Labelled photos from "dataset", an image-classification folder in RUT-MIIT-Projects/dataset. The possible labels are: echinocactus, mimosa, monstera, orchid, rose.

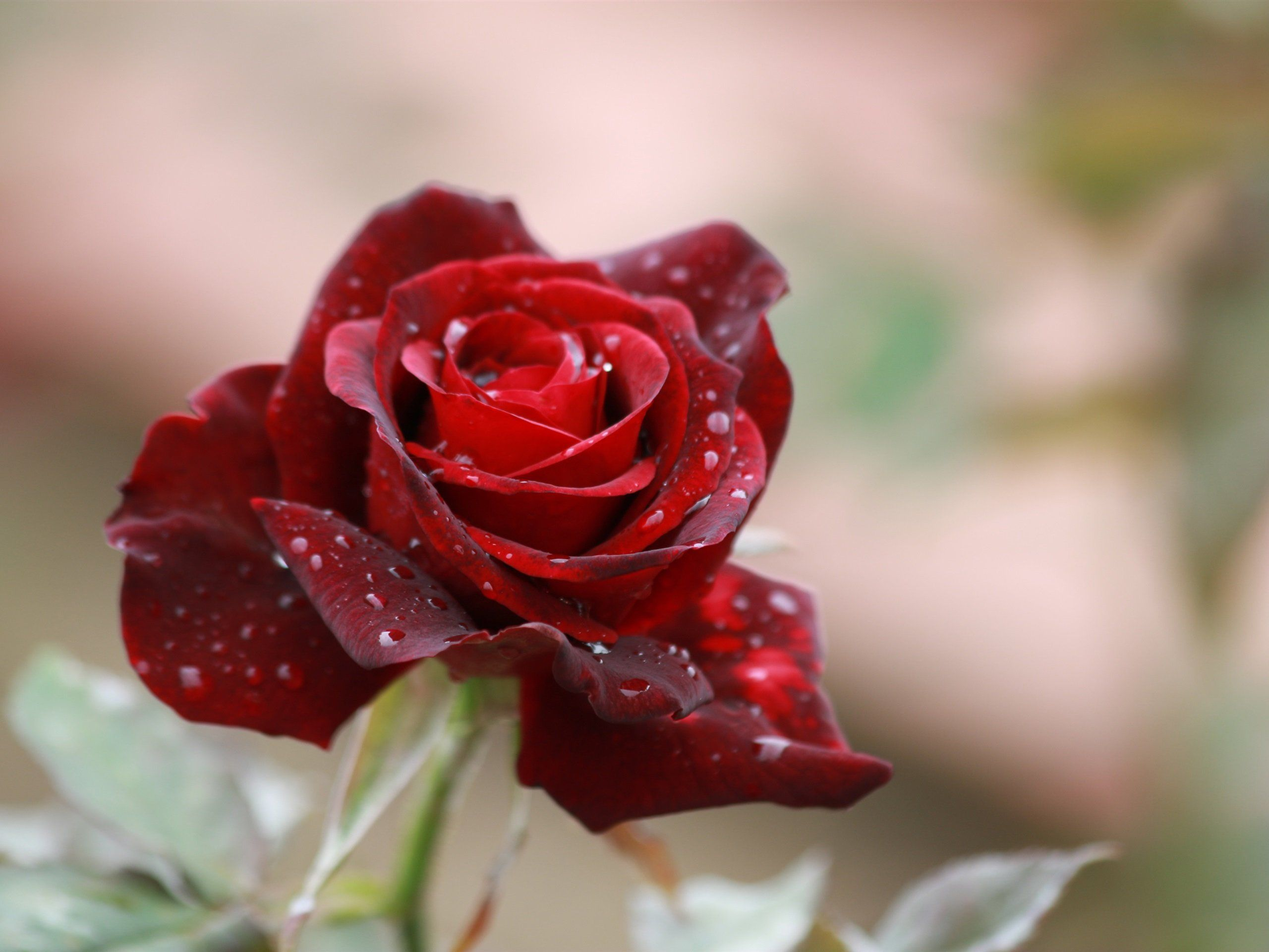
Label: rose

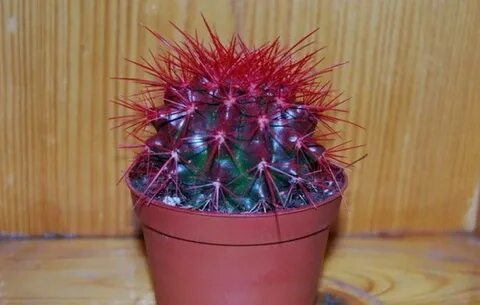
Label: echinocactus

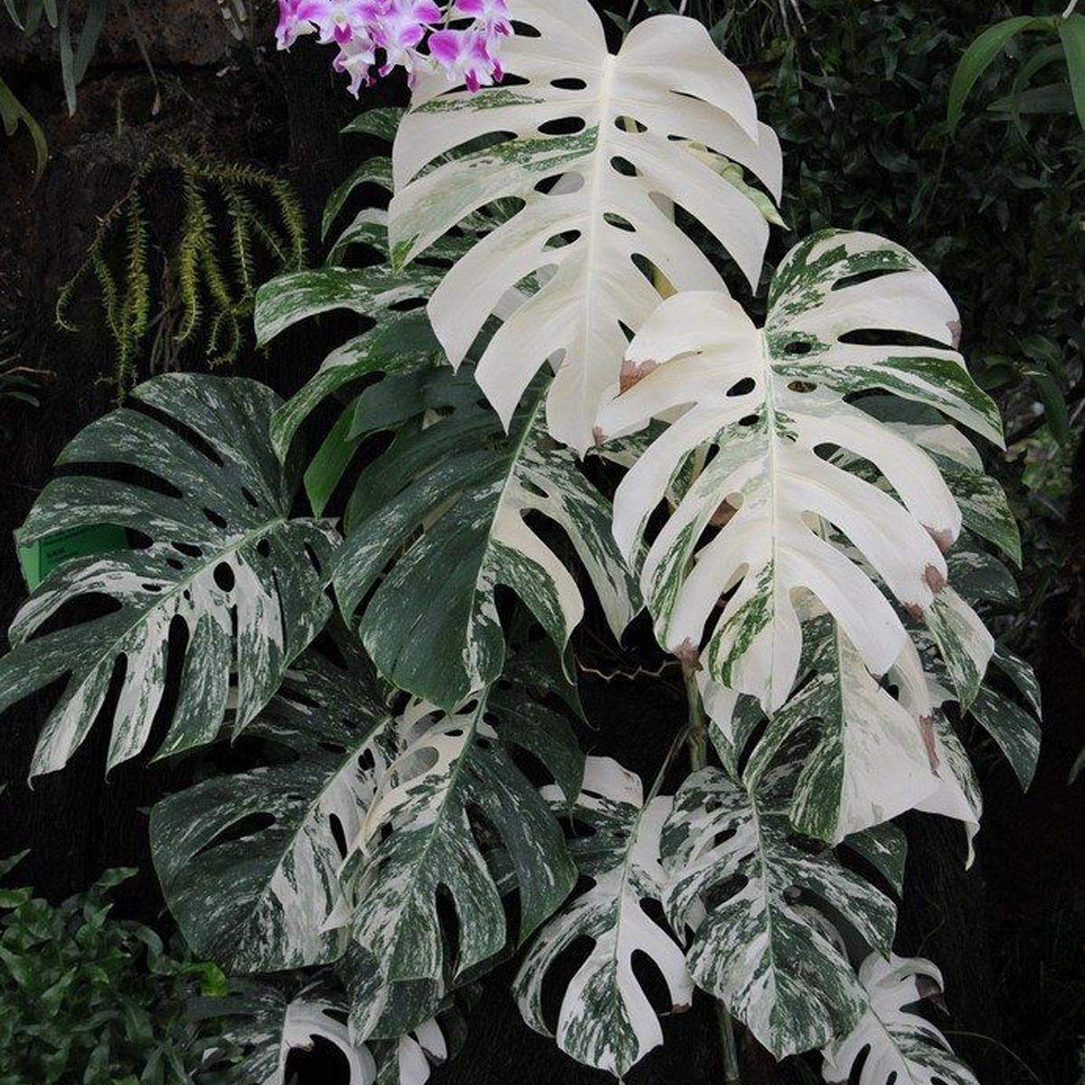
Label: monstera

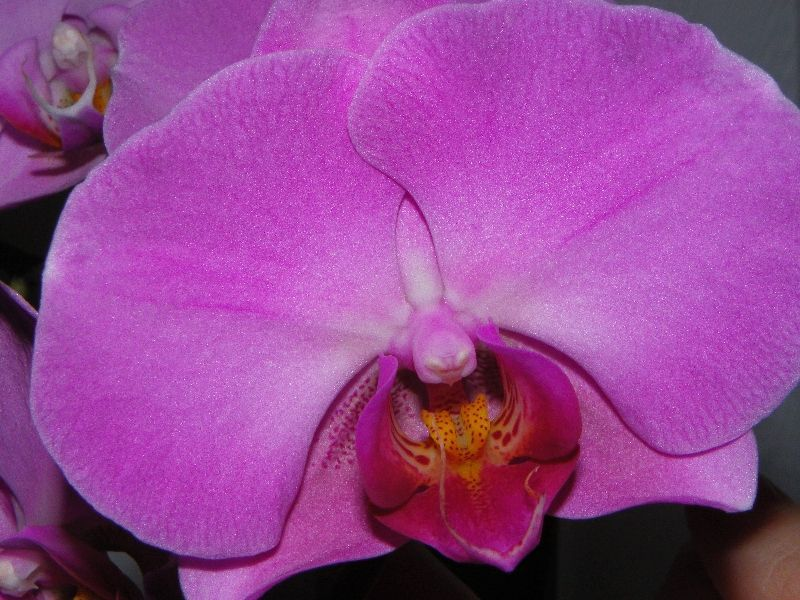
Label: orchid

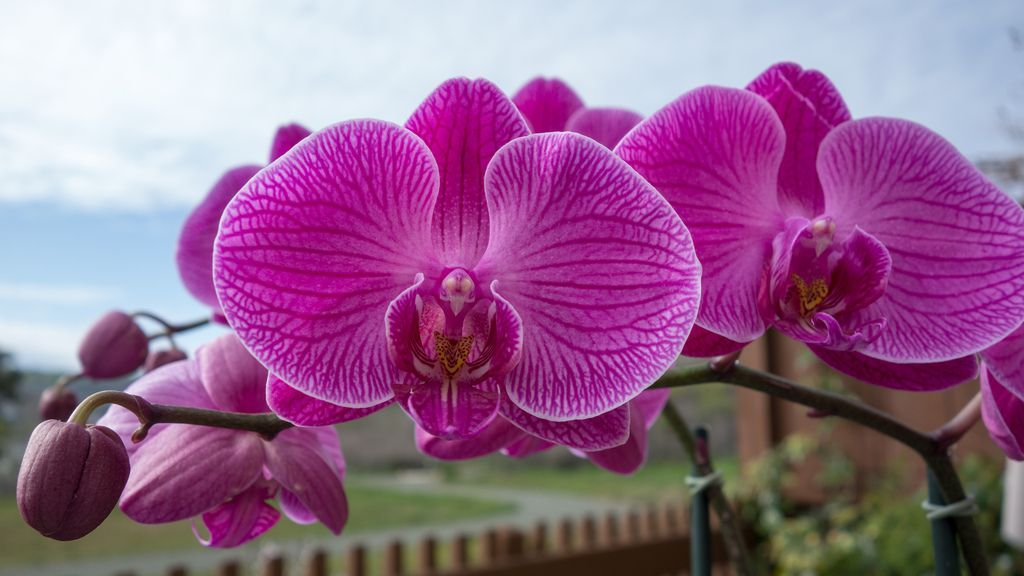
Label: orchid

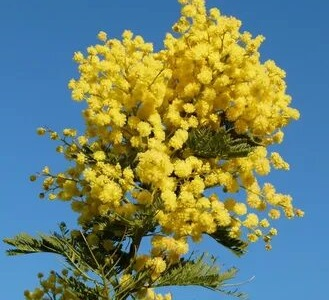
Label: mimosa
